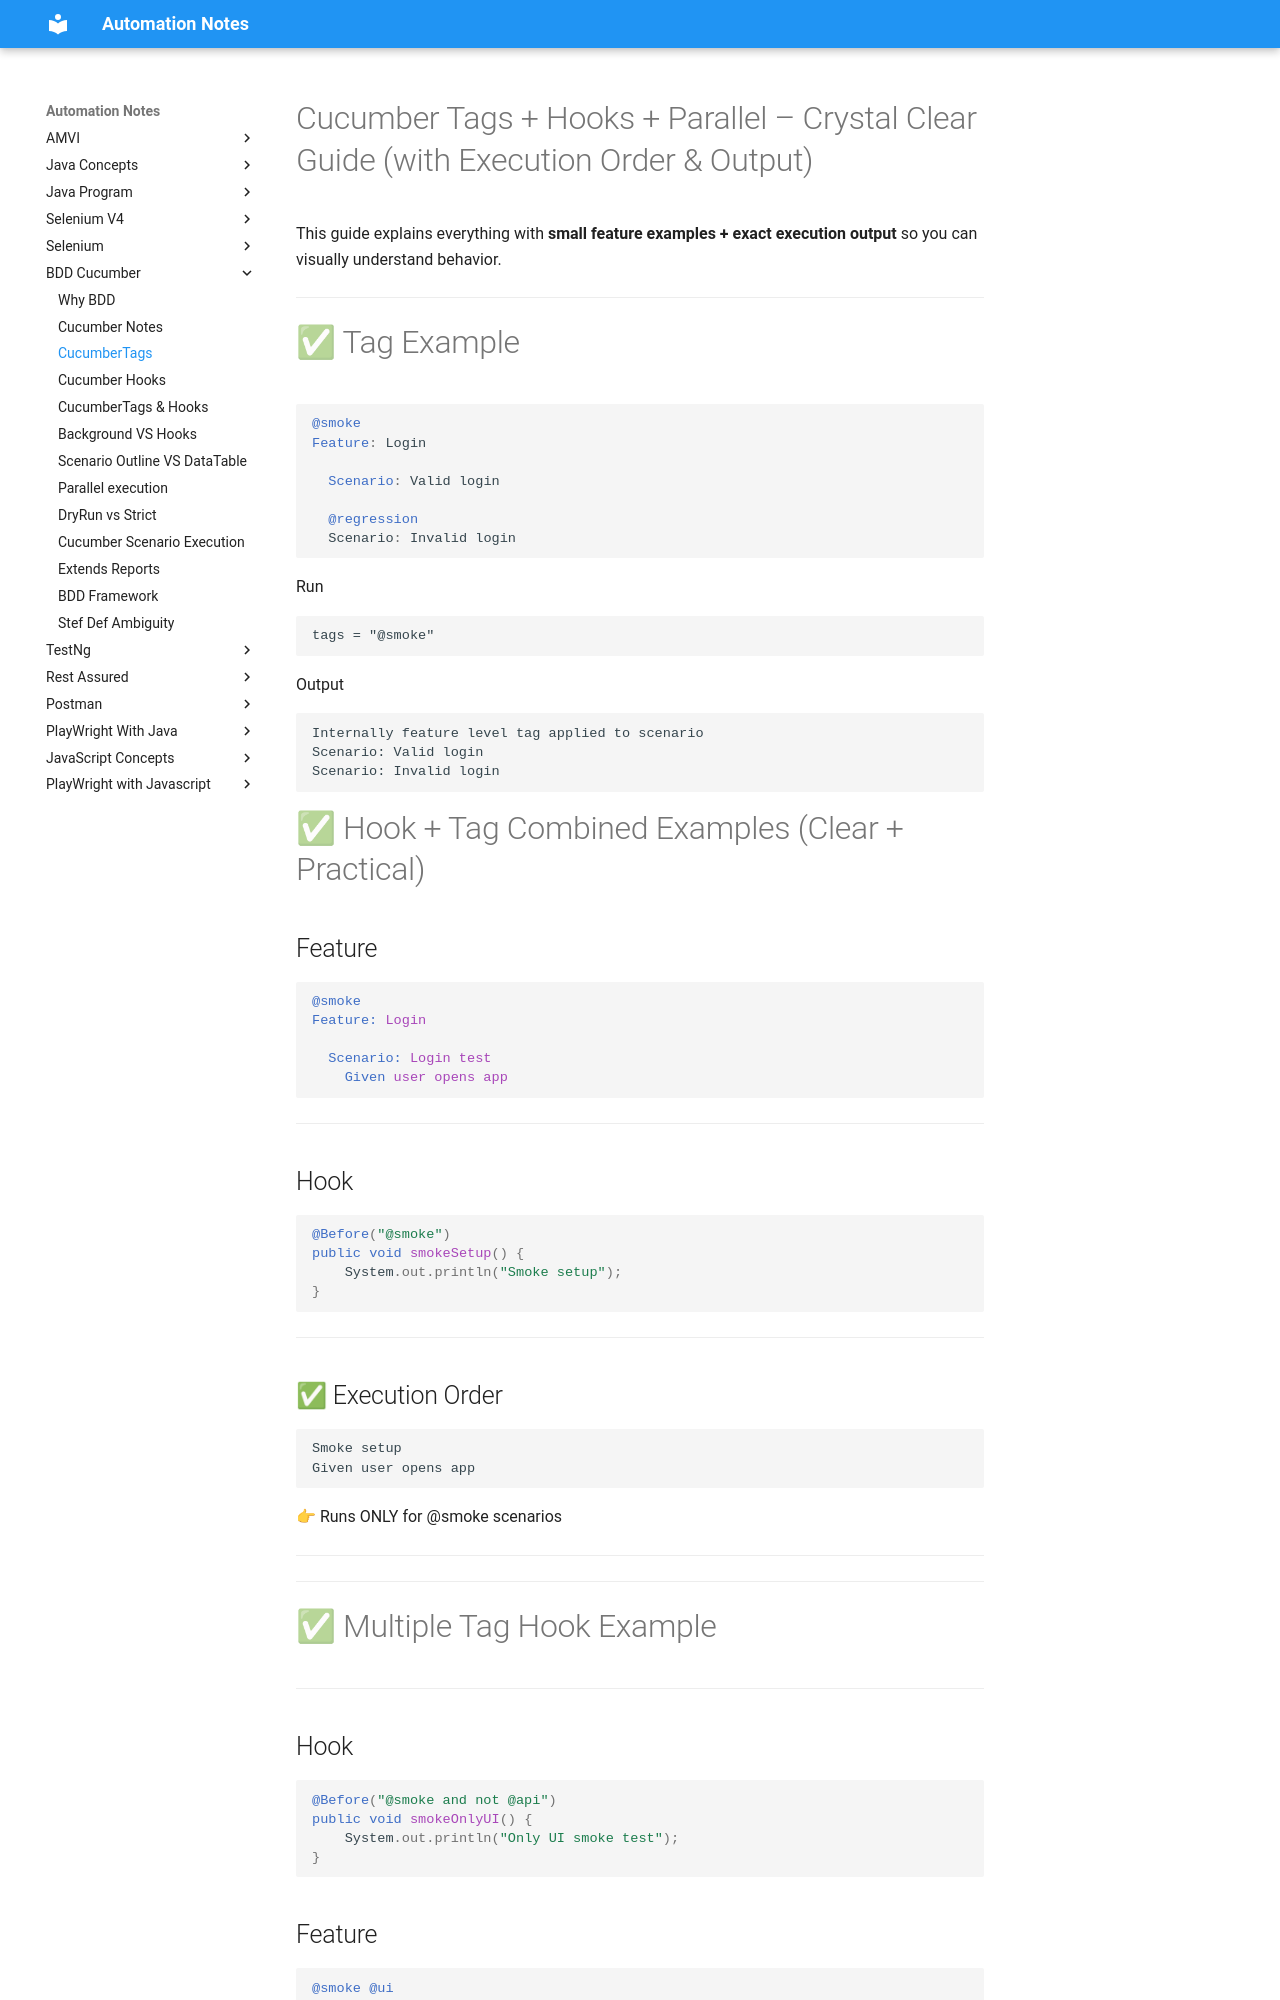

repository: automation-study-material/automation-testing · page: cucumber/cucumber-tags/index.html · generator: mkdocs


# Cucumber Tags + Hooks + Parallel – Crystal Clear Guide (with Execution Order & Output)

This guide explains everything with **small feature examples + exact execution output** so you can visually understand behavior.

---
# ✅ Tag Example
```java
@smoke
Feature: Login

  Scenario: Valid login

  @regression
  Scenario: Invalid login
```
Run
```text
tags = "@smoke"
```

Output
```text
Internally feature level tag applied to scenario
Scenario: Valid login
Scenario: Invalid login
```
# ✅ Hook + Tag Combined Examples (Clear + Practical)

## Feature

```gherkin
@smoke
Feature: Login

  Scenario: Login test
    Given user opens app
```

---

## Hook

```java
@Before("@smoke")
public void smokeSetup() {
    System.out.println("Smoke setup");
}
```

---

## ✅ Execution Order

```
Smoke setup
Given user opens app
```

👉 Runs ONLY for @smoke scenarios

---

------------------------------------------------------------
# ✅ Multiple Tag Hook Example
------------------------------------------------------------

## Hook

```java
@Before("@smoke and not @api")
public void smokeOnlyUI() {
    System.out.println("Only UI smoke test");
}
```

## Feature

```gherkin
@smoke @ui
Scenario: UI smoke

@smoke @api
Scenario: API smoke
```
